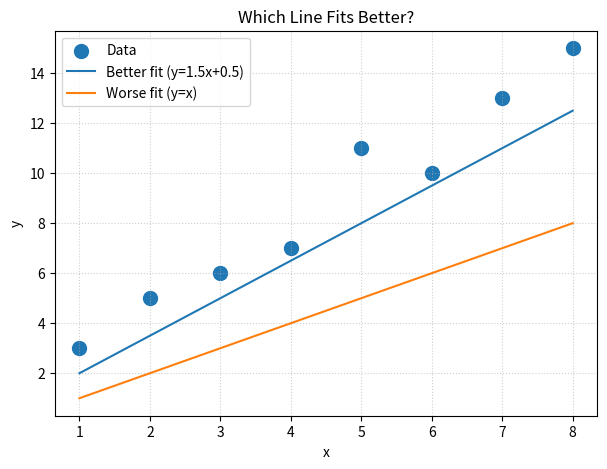

Write the Python code that produced this figure.
# Best-fit intuition: compare two lines on the same scatter to see which fits better
import matplotlib.pyplot as plt

x = [1,2,3,4,5,6,7,8]
y = [3,5,6,7,11,10,13,15]  # a bit noisy

plt.figure(figsize=(7,5))
plt.scatter(x, y, s=100, label="Data" )

# two candidate lines
xs = list(range(1,9))
line_a = [1.5*t + 0.5 for t in xs]   # closer
line_b = [1.0*t + 0.0 for t in xs]   # worse

plt.plot(xs, line_a, label="Better fit (y=1.5x+0.5)")
plt.plot(xs, line_b, label="Worse fit (y=x)")
plt.title("Which Line Fits Better?")
plt.xlabel("x"); plt.ylabel("y")
plt.grid(True, linestyle=":", alpha=0.6); plt.legend()
plt.show()
